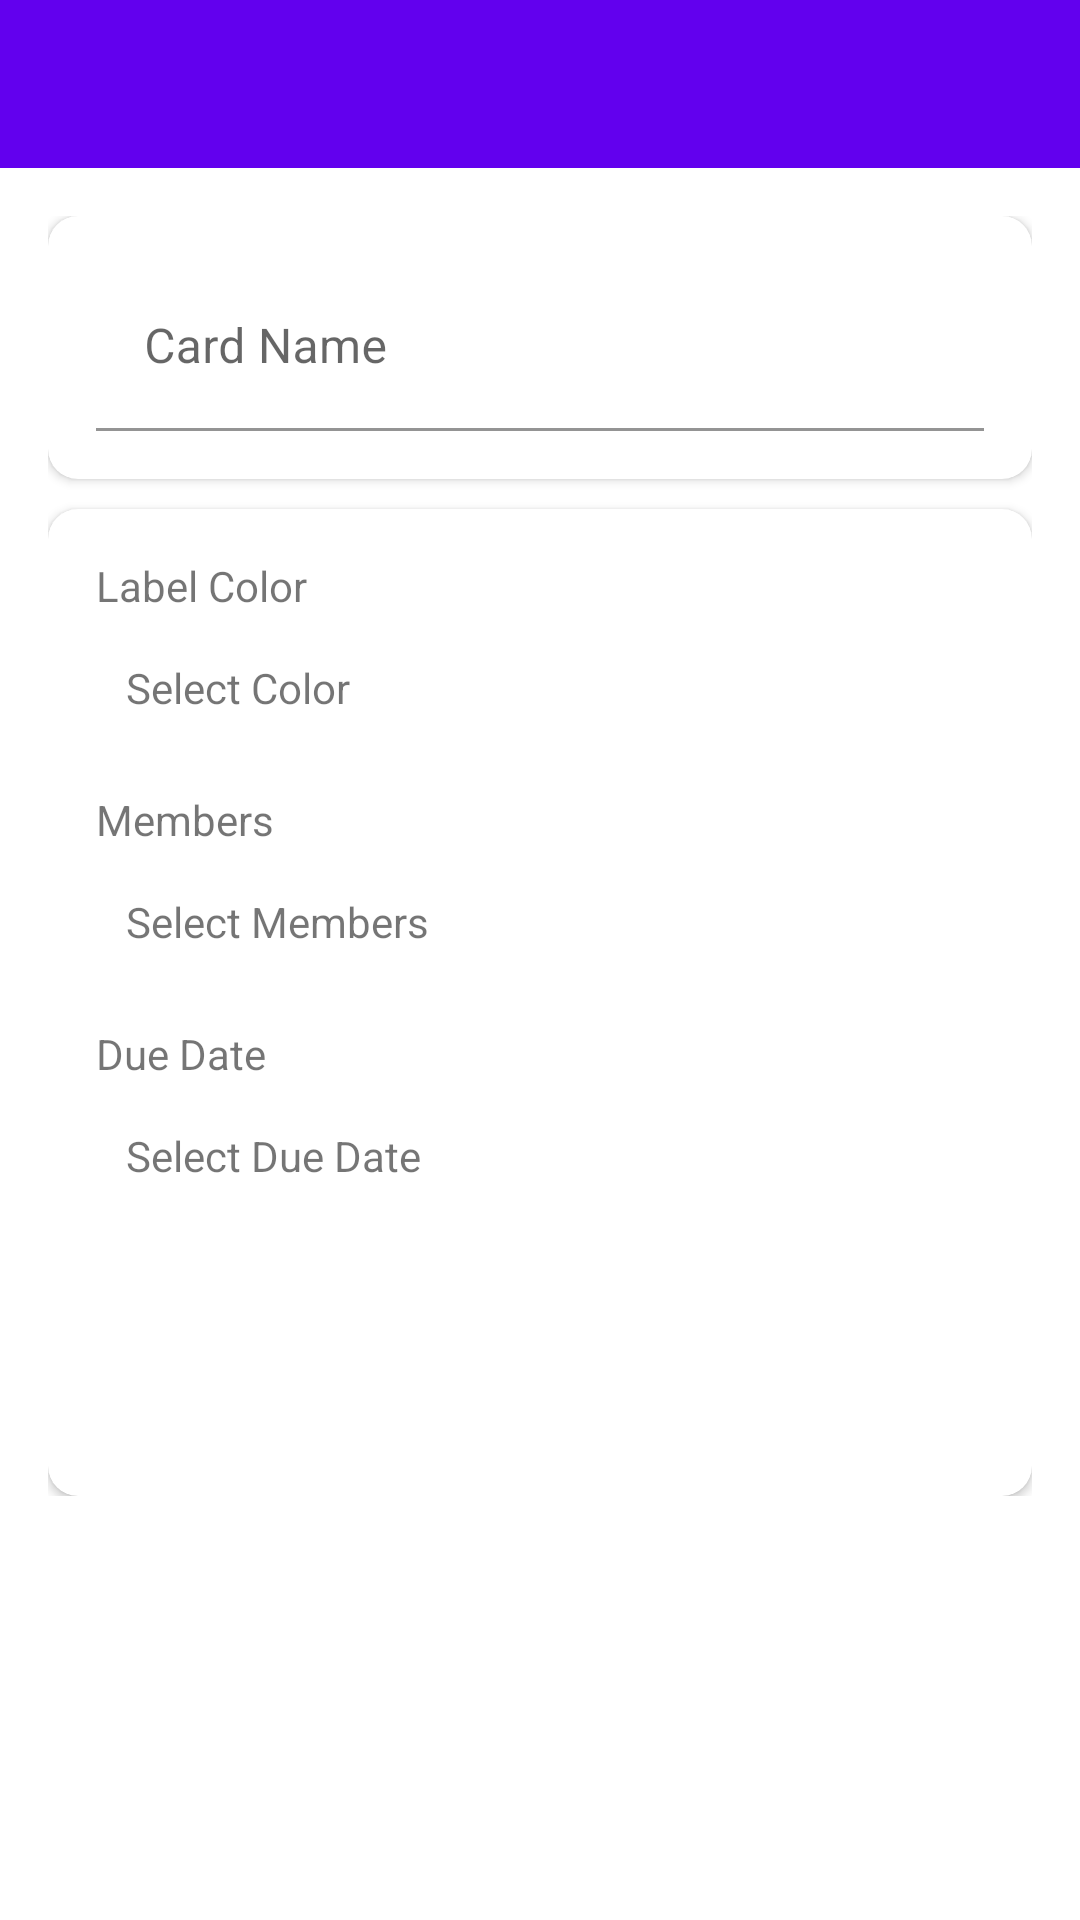

Here is an Android app screen rendered from its layout file. Give the layout XML and the strings, colors and styles it references.
<!-- AndroidManifest.xml: application theme Theme.ProjectApp -->
<!-- res/layout/activity_card_details.xml -->
<?xml version="1.0" encoding="utf-8"?>
<LinearLayout xmlns:android="http://schemas.android.com/apk/res/android"
    xmlns:app="http://schemas.android.com/apk/res-auto"
    xmlns:tools="http://schemas.android.com/tools"
    android:layout_width="match_parent"
    android:layout_height="match_parent"
    android:orientation="vertical"
    tools:context=".activities.CardDetailsActivity">

    <com.google.android.material.appbar.AppBarLayout
        android:layout_width="match_parent"
        android:layout_height="wrap_content"
        android:theme="@style/AppTheme.AppBarOverlay">

        <androidx.appcompat.widget.Toolbar
            android:id="@+id/toolbar_card_details_activity"
            android:layout_width="match_parent"
            android:layout_height="?attr/actionBarSize"
            android:background="?attr/colorPrimary"
            app:popupTheme="@style/AppTheme.PopupOverlay" />
    </com.google.android.material.appbar.AppBarLayout>

    <LinearLayout
        android:layout_width="match_parent"
        android:layout_height="wrap_content"
        android:background="@drawable/ic_background"
        android:orientation="vertical"
        android:padding="@dimen/card_details_content_padding">

        <androidx.cardview.widget.CardView
            android:layout_width="match_parent"
            android:layout_height="match_parent"
            android:layout_marginBottom="@dimen/card_details_cv_card_name_marginBottom"
            android:elevation="@dimen/card_view_elevation"
            app:cardCornerRadius="@dimen/card_view_corner_radius">

            <LinearLayout
                android:layout_width="match_parent"
                android:layout_height="wrap_content"
                android:gravity="center_horizontal"
                android:orientation="vertical"
                android:padding="@dimen/card_details_cv_content_padding">

                <com.google.android.material.textfield.TextInputLayout
                    android:layout_width="match_parent"
                    android:layout_height="wrap_content">

                    <androidx.appcompat.widget.AppCompatEditText
                        android:id="@+id/et_name_card_details"
                        android:layout_width="match_parent"
                        android:layout_height="wrap_content"
                        android:hint="@string/hint_card_name"
                        android:inputType="text"
                        android:textSize="@dimen/et_text_size"
                        android:backgroundTint="@color/white"
                        tools:text="Test" />
                </com.google.android.material.textfield.TextInputLayout>

            </LinearLayout>
        </androidx.cardview.widget.CardView>

        <androidx.cardview.widget.CardView
            android:layout_width="match_parent"
            android:layout_height="match_parent"
            android:elevation="@dimen/card_view_elevation"
            app:cardCornerRadius="@dimen/card_view_corner_radius">

            <LinearLayout
                android:layout_width="match_parent"
                android:layout_height="wrap_content"
                android:gravity="center_horizontal"
                android:orientation="vertical"
                android:padding="@dimen/card_details_cv_content_padding">

                <TextView
                    android:layout_width="match_parent"
                    android:layout_height="wrap_content"
                    android:text="@string/label_color"
                    android:textColor="@color/secondary_text_color"
                    android:textSize="@dimen/card_details_label_text_size" />

                <TextView
                    android:id="@+id/tv_select_label_color"
                    android:layout_width="match_parent"
                    android:layout_height="wrap_content"
                    android:layout_marginTop="@dimen/card_details_value_marginTop"
                    android:padding="@dimen/card_details_value_padding"
                    android:text="@string/select_color"
                    android:textColor="@color/primary_text_color" />

                <TextView
                    android:layout_width="match_parent"
                    android:layout_height="wrap_content"
                    android:layout_marginTop="@dimen/card_details_members_label_marginTop"
                    android:text="@string/members"
                    android:textColor="@color/secondary_text_color"
                    android:textSize="@dimen/card_details_label_text_size" />

                <TextView
                    android:id="@+id/tv_select_members"
                    android:layout_width="match_parent"
                    android:layout_height="wrap_content"
                    android:layout_marginTop="@dimen/card_details_value_marginTop"
                    android:padding="@dimen/card_details_value_padding"
                    android:text="@string/select_members"
                    android:textColor="@color/primary_text_color" />

                <androidx.recyclerview.widget.RecyclerView
                    android:id="@+id/rv_selected_members_list"
                    android:layout_width="match_parent"
                    android:layout_height="wrap_content"
                    android:layout_marginTop="@dimen/card_details_value_marginTop"
                    android:visibility="gone"
                    tools:visibility="visible"/>

                <TextView
                    android:layout_width="match_parent"
                    android:layout_height="wrap_content"
                    android:layout_marginTop="@dimen/card_details_members_label_marginTop"
                    android:text="@string/due_date"
                    android:textColor="@color/secondary_text_color"
                    android:textSize="@dimen/card_details_label_text_size" />

                <TextView
                    android:id="@+id/tv_select_due_date"
                    android:layout_width="match_parent"
                    android:layout_height="wrap_content"
                    android:layout_marginTop="@dimen/card_details_value_marginTop"
                    android:padding="@dimen/card_details_value_padding"
                    android:text="@string/select_due_date"
                    android:textColor="@color/primary_text_color" />

                <Button
                    android:id="@+id/btn_update_card_details"
                    android:layout_width="match_parent"
                    android:layout_height="wrap_content"
                    android:layout_gravity="center"
                    android:layout_marginTop="@dimen/card_details_update_btn_marginTop"
                    android:background="@drawable/shape_button_rounded"
                    android:foreground="?attr/selectableItemBackground"
                    android:gravity="center"
                    android:paddingTop="@dimen/btn_paddingTopBottom"
                    android:paddingBottom="@dimen/btn_paddingTopBottom"
                    android:text="@string/update"
                    android:textColor="@android:color/white"
                    android:textSize="@dimen/btn_text_size" />
            </LinearLayout>
        </androidx.cardview.widget.CardView>
    </LinearLayout>
</LinearLayout>
<!-- resources referenced by this layout -->
<resources>
  <dimen name="btn_paddingTopBottom">8dp</dimen>
  <dimen name="btn_text_size">18sp</dimen>
  <dimen name="card_details_content_padding">16dp</dimen>
  <dimen name="card_details_cv_card_name_marginBottom">10dp</dimen>
  <dimen name="card_details_cv_content_padding">16dp</dimen>
  <dimen name="card_details_label_text_size">14sp</dimen>
  <dimen name="card_details_members_label_marginTop">15dp</dimen>
  <dimen name="card_details_update_btn_marginTop">30dp</dimen>
  <dimen name="card_details_value_marginTop">5dp</dimen>
  <dimen name="card_details_value_padding">10dp</dimen>
  <dimen name="card_view_corner_radius">10dp</dimen>
  <dimen name="card_view_elevation">10dp</dimen>
  <dimen name="et_text_size">16sp</dimen>
  <string name="due_date">Due Date</string>
  <string name="hint_card_name">Card Name</string>
  <string name="label_color">Label Color</string>
  <string name="members">Members</string>
  <string name="select_color">Select Color</string>
  <string name="select_due_date">Select Due Date</string>
  <string name="select_members">Select Members</string>
  <string name="update">UPDATE</string>
  <style name="AppTheme.AppBarOverlay" parent="ThemeOverlay.AppCompat.Dark.ActionBar" />
  <style name="AppTheme.PopupOverlay" parent="ThemeOverlay.AppCompat.Light" />
  <style name="Theme.ProjectApp" parent="Theme.MaterialComponents.DayNight.NoActionBar">
          
          <item name="colorPrimary">@color/purple_500</item>
          <item name="colorPrimaryVariant">@color/purple_700</item>
          <item name="colorOnPrimary">@color/white</item>
          
          <item name="colorSecondary">@color/teal_200</item>
          <item name="colorSecondaryVariant">@color/teal_700</item>
          <item name="colorOnSecondary">@color/black</item>
          
          <item name="android:statusBarColor">?attr/colorPrimaryVariant</item>
          
      </style>
  <!-- not gathered from this repository: default colours our renderer supplied (Android Studio template values) -->
  <color name="purple_500">#FF6200EE</color>
  <color name="purple_700">#FF3700B3</color>
  <color name="teal_200">#FF03DAC5</color>
  <color name="teal_700">#FF018786</color>
  <color name="black">#FF000000</color>
  <color name="white">#FFFFFFFF</color>
</resources>
